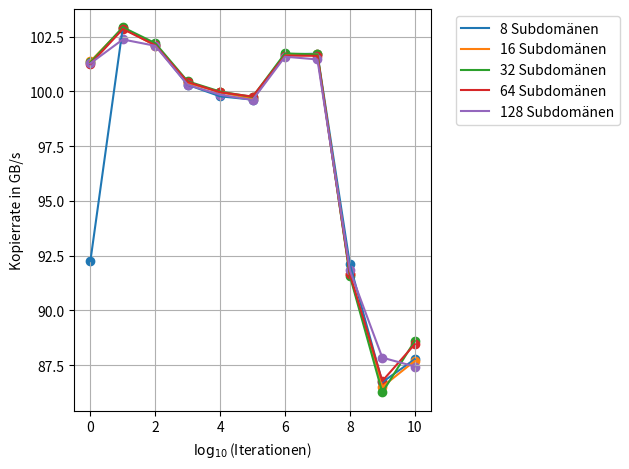

Write Python code to recreate this figure.
# -*- coding: utf-8 -*-
"""
Created on Sun May 21 19:21:45 2017

@author: ubuntu
"""

import numpy as np
import matplotlib.pyplot as plt
from matplotlib import rcParams
rcParams.update({'figure.autolayout': True})

#size = np.multiply(np.arange(1,11), np.power(2, 27))
xaxis = np.arange(11)
#xaxis = np.power(2, np.arange(11))

#measuring results
#results = np.array((((0.106746,0.104668,0.10489,0.104837,0.104933,0.104948,0.105276,0.105029,0.106205,0.105911,0.105713),(0.106244,0.104583,0.104786,0.105092,0.105237,0.105229,0.105367,0.105552,0.105461,0.105755,0.106068),(0.106256,0.105768,0.105913,0.106022,0.105694,0.105389,0.105414,0.105654,0.105482,0.105533,0.106199)),((0.106261,0.104576,0.105031,0.105048,0.104926,0.104953,0.105273,0.105,0.106289,0.106128,0.105502),(0.106242,0.104583,0.104753,0.105066,0.105237,0.105225,0.105316,0.105581,0.105448,0.10574,0.106256),(0.106167,0.106138,0.105825,0.105865,0.10579,0.105358,0.105404,0.10574,0.105479,0.105511,0.10626)),((0.10627,0.104576,0.105084,0.105033,0.104914,0.104934,0.105245,0.105047,0.106413,0.106007,0.105549),(0.106182,0.10464,0.104792,0.105036,0.105185,0.105134,0.105326,0.105586,0.105435,0.10549,0.1064),(10e42,10e42,10e42,10e42,10e42,10e42,10e42,10e42,10e42,10e42,10e42))))
#divide by 10 because we measured 10 times
results = np.array(((1.06516,1.05452,1.05057,1.0496,1.40464,1.39162,1.23364,1.24742,1.18536,1.62449,1.69809),(1.06291,1.04996,1.05246,1.05919,1.79268,1.85162,1.85053,1.7851,1.73691,1.99201,2.06566),(1.06276,1.04949,1.05261,1.05877,1.78955,1.84553,1.84328,1.77581,1.73797,1.99218,2.06544),(1.06267,1.04973,1.05277,1.05632,1.79984,1.83404,1.84495,1.78174,1.7441,1.98933,2.06127),(1.06272,1.04933,1.05373,1.05776,1.80341,1.83628,1.84873,1.79428,1.7372,1.98974,2.06452),(1.06217,1.05037,1.05314,1.05584,1.81128,1.84992,1.86603,1.7736,1.73609,1.98816,2.07347)))
                
results = np.array(((1.06699,1.05495,1.04982,1.04917,1.40308,1.38947,1.21991,1.22684,1.18785,1.62129,1.69329),(1.06405,1.0497,1.05239,1.05704,1.76645,1.8281,1.82236,1.7311,1.69699,1.96012,2.05597),(1.06364,1.0495,1.05234,1.05708,1.76412,1.82057,1.82145,1.72886,1.70387,1.96154,2.06535),(1.06419,1.04925,1.05268,1.05494,1.78364,1.81673,1.82338,1.72719,1.70305,1.96132,2.04785),(1.06418,1.04977,1.05378,1.05557,1.78705,1.83151,1.83161,1.75486,1.70348,1.95618,2.05511),(1.06342,1.05165,1.05294,1.05657,1.79825,1.83801,1.84416,1.71352,1.69217,1.95749,2.0542)))

results = np.array(((1.1616,1.05501,1.04147,1.04793,1.31155,1.30431,1.06925,1.06825,1.07029,1.6178,1.68906),(1.05984,1.04931,1.05159,1.04948,1.7876,1.85506,1.79097,1.71326,1.63828,1.99284,2.06742),(1.05982,1.0497,1.05101,1.04875,1.78612,1.8496,1.78118,1.70913,1.6516,1.99288,2.07673),(1.06014,1.04965,1.05054,1.04899,1.79792,1.83659,1.78867,1.70033,1.65251,1.99204,2.05926),(1.06048,1.04974,1.05081,1.04858,1.79972,1.84042,1.8207,1.70544,1.64318,1.98837,2.07653),(1.06007,1.05172,1.05076,1.04861,1.814,1.8513,1.84308,1.7148,1.64144,1.99002,2.07279)))

newresults = np.array(((1.16401,1.04338,1.05145,1.07056,1.07623,1.07785,1.05587,1.05565,1.16576,1.23818,1.22342),(1.05927,1.04362,1.05179,1.06971,1.07422,1.0774,1.05631,1.05592,1.17164,1.24118,1.2245),(1.05974,1.04325,1.05066,1.06888,1.07388,1.07655,1.0555,1.05597,1.17253,1.24493,1.21194),(1.06057,1.04408,1.05159,1.06923,1.07422,1.07634,1.05655,1.05664,1.17151,1.23744,1.21394),(1.06025,1.04893,1.0519,1.07058,1.07544,1.07802,1.05705,1.05835,1.16934,1.22239,1.22806)))

results = newresults
                                                                                                                                                
results = np.divide(results, 100)

#divide by the size
resgbs= np.divide(np.power(2,30), results);

resgbs= np.divide(resgbs, 1e9)
#resgbs= resgbs *2

sbpltNbmr = 1
rubbish, sbplts = plt.subplots(sbpltNbmr)
for plotNumber in range(0, 1):
    for N in range(0, np.shape(results)[0]):#
    
        
       if results[N, 0] <= 10e30: 
            sbplts.plot(xaxis, resgbs[N,:], label = str((2 ** N) * 8) +  " Subdomänen")
            sbplts.scatter(xaxis, resgbs[N,:])#, s = 2)
#plt.axis.Tick
    sbplts.grid()
    sbplts.legend(bbox_to_anchor=(1.05,1), loc = 2)
plt.xlabel("$\log_{10}$(Iterationen)")
plt.ylabel("Kopierrate in GB/s")
plt.savefig('fig.svg', format='svg', bbox_inches='tight')